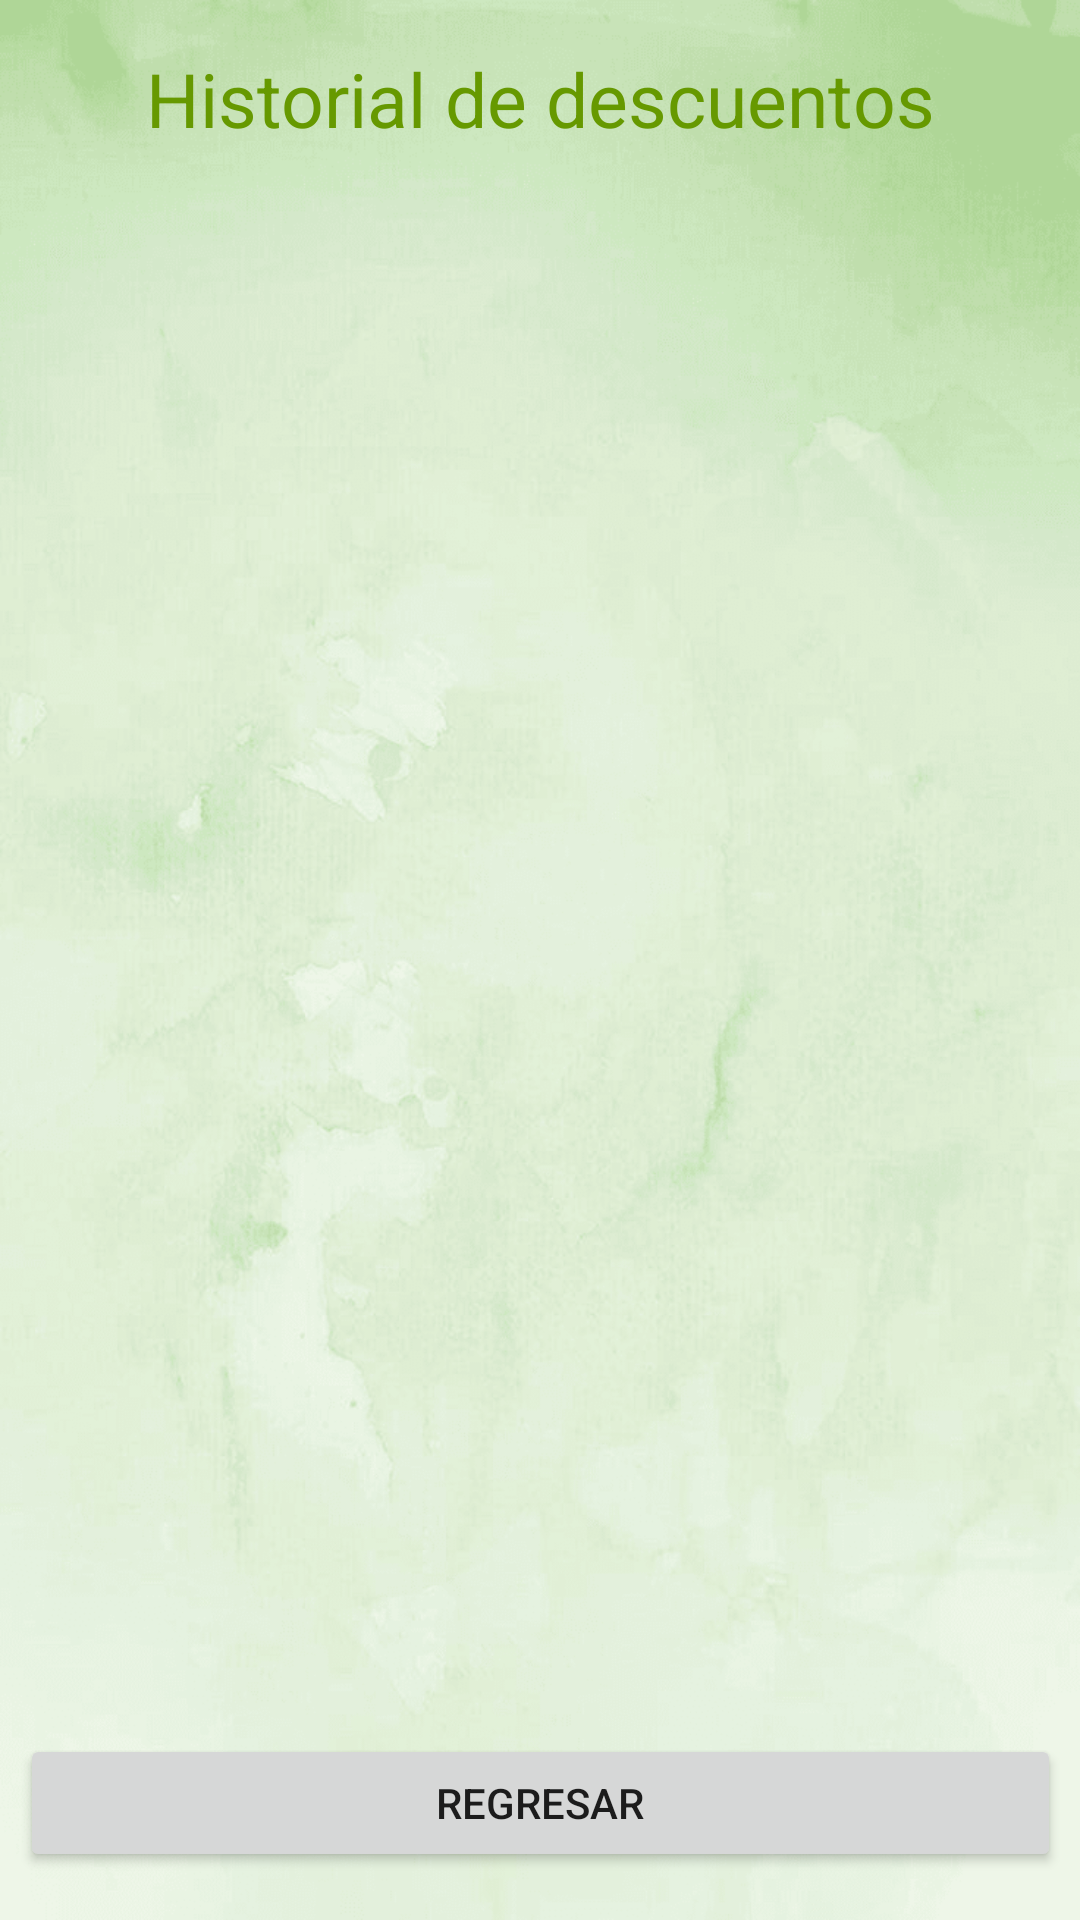

This screen was rendered from an Android layout file. Write that file and the resources it references.
<!-- AndroidManifest.xml: application theme Theme.BrocoAPP.NoActionBar -->
<!-- res/layout/activity_main_activityhistorial_d.xml -->
<?xml version="1.0" encoding="utf-8"?>
<androidx.constraintlayout.widget.ConstraintLayout xmlns:android="http://schemas.android.com/apk/res/android"
    xmlns:app="http://schemas.android.com/apk/res-auto"
    xmlns:tools="http://schemas.android.com/tools"
    android:layout_width="match_parent"
    android:layout_height="match_parent"
    android:background="@drawable/fondo3"
    tools:context=".MainActivityhistorialD">

    <androidx.recyclerview.widget.RecyclerView
        android:id="@+id/recyclerView"
        android:layout_width="324dp"
        android:layout_height="659dp"
        android:layout_marginTop="28dp"
        app:layout_constraintBottom_toTopOf="@+id/btnRegresar3"
        app:layout_constraintEnd_toEndOf="parent"
        app:layout_constraintStart_toStartOf="parent"
        app:layout_constraintTop_toBottomOf="@+id/txtTitulo3" />

    <TextView
        android:id="@+id/txtTitulo3"
        android:layout_width="wrap_content"
        android:layout_height="wrap_content"
        android:layout_marginTop="16dp"
        android:text="Historial de descuentos"
        android:textColor="@android:color/holo_green_dark"
        android:textSize="25dp"
        android:gravity="center"
        app:layout_constraintEnd_toEndOf="parent"
        app:layout_constraintStart_toStartOf="parent"
        app:layout_constraintTop_toTopOf="parent" />

    <Button
        android:id="@+id/btnRegresar3"
        android:layout_width="347dp"
        android:layout_height="46dp"
        android:layout_marginBottom="16dp"
        android:text="Regresar"
        android:gravity="center"
        app:layout_constraintBottom_toBottomOf="parent"
        app:layout_constraintEnd_toEndOf="parent"
        app:layout_constraintStart_toStartOf="parent" />
</androidx.constraintlayout.widget.ConstraintLayout>
<!-- resources referenced by this layout -->
<resources>
  <!-- drawable fondo3: png bitmap (drawable, 188347 bytes) -->
  <style name="Theme.BrocoAPP.NoActionBar">
          <item name="windowActionBar">false</item>
          <item name="windowNoTitle">true</item>
      </style>
</resources>
